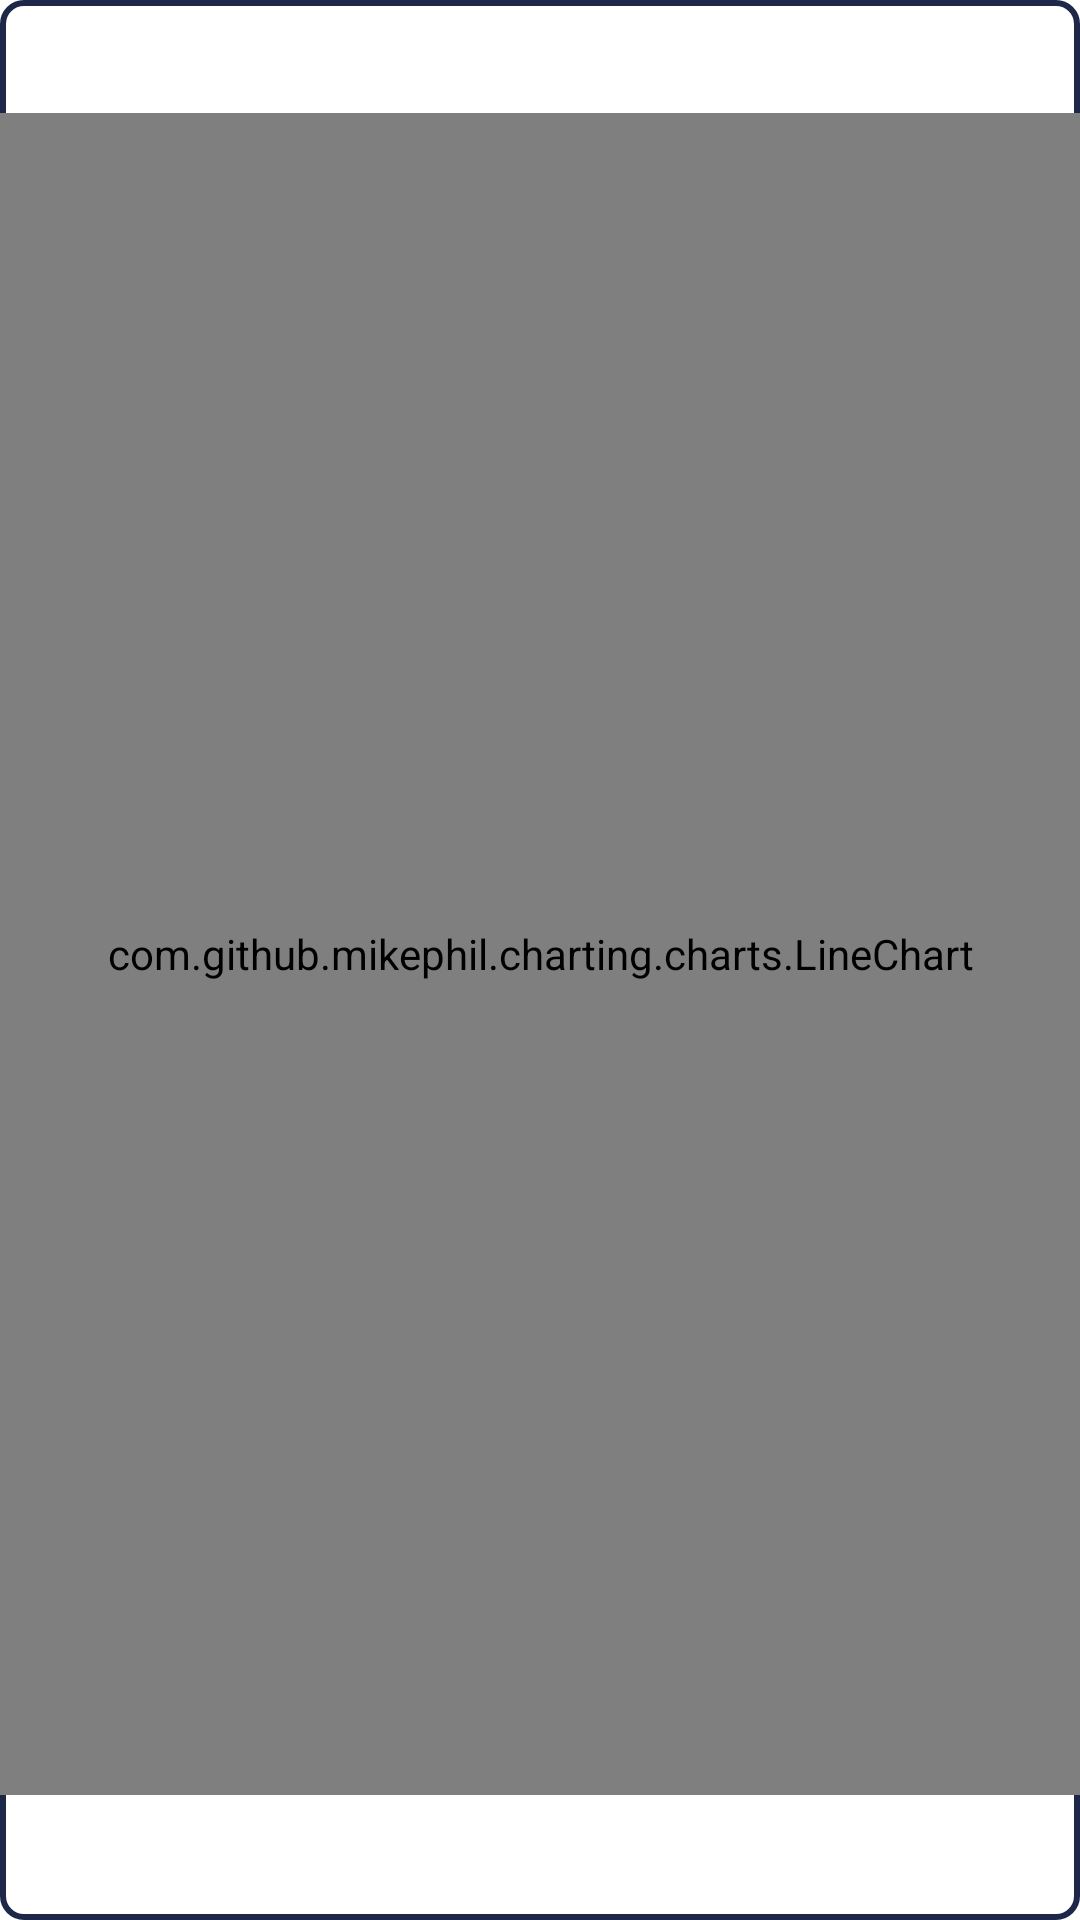

Here is an Android app screen rendered from its layout file. Give the layout XML and the strings, colors and styles it references.
<!-- AndroidManifest.xml: application theme Theme.ApiTesting -->
<!-- res/layout/favorites_stock_item.xml -->
<?xml version="1.0" encoding="utf-8"?>
<androidx.constraintlayout.widget.ConstraintLayout xmlns:android="http://schemas.android.com/apk/res/android"
    xmlns:app="http://schemas.android.com/apk/res-auto"
    android:layout_width="wrap_content"
    android:layout_height="wrap_content"
    android:layout_marginStart="10dp"
    android:background="@drawable/favorites_item_shape"
    android:minWidth="170dp"
    android:minHeight="170dp">

    <TextView
        android:id="@+id/name"
        android:layout_width="0dp"
        android:layout_height="wrap_content"
        android:ellipsize="end"
        android:fontFamily="@font/ubuntu_regular"
        android:maxLines="1"
        android:padding="8dp"
        android:textSize="16sp"
        app:layout_constraintEnd_toEndOf="parent"
        app:layout_constraintStart_toStartOf="parent"
        app:layout_constraintTop_toTopOf="parent" />

    <com.github.mikephil.charting.charts.LineChart
        android:id="@+id/chart"
        android:layout_width="0dp"
        android:layout_height="0dp"
        app:layout_constraintBottom_toTopOf="@id/price"
        app:layout_constraintEnd_toEndOf="parent"
        app:layout_constraintStart_toStartOf="parent"
        app:layout_constraintTop_toBottomOf="@id/name" />

    <TextView
        android:id="@+id/symbol"
        android:layout_width="wrap_content"
        android:layout_height="wrap_content"
        android:layout_marginTop="20dp"
        android:fontFamily="@font/ubuntu_regular"
        android:padding="10dp"
        android:textColor="@color/dark_gray"
        android:textSize="16sp"
        app:layout_constraintBottom_toBottomOf="parent"
        app:layout_constraintStart_toStartOf="parent" />

    <TextView
        android:id="@+id/price"
        android:layout_width="wrap_content"
        android:layout_height="wrap_content"
        android:fontFamily="@font/ubuntu_bold"
        android:padding="10dp"
        android:textSize="16sp"
        app:layout_constraintBottom_toBottomOf="parent"
        app:layout_constraintEnd_toEndOf="parent" />


</androidx.constraintlayout.widget.ConstraintLayout>
<!-- resources referenced by this layout -->
<resources>
  <color name="dark_gray">#aAaAaA</color>
  <!-- drawable favorites_item_shape (drawable) -->
  <?xml version="1.0" encoding="utf-8"?>
  <shape xmlns:android="http://schemas.android.com/apk/res/android"
      android:shape="rectangle">
  
      <corners android:radius="7dp"/>
      <stroke android:color="@color/blue_fav"
          android:width="2dp"/>
  
  </shape>
  <style name="Theme.ApiTesting" parent="Theme.MaterialComponents.DayNight.NoActionBar">
          
          <item name="colorPrimary">@color/purple_500</item>
          <item name="colorPrimaryVariant">@color/purple_700</item>
          <item name="colorOnPrimary">@color/white</item>
          
          <item name="colorSecondary">@color/teal_200</item>
          <item name="colorSecondaryVariant">@color/teal_700</item>
          <item name="colorOnSecondary">@color/black</item>
          
          <item name="android:statusBarColor">@color/dark_blue</item>
          
  
          <item name="bottomSheetDialogTheme">@style/AppBottomSheetDialogTheme</item>
          <item name="actionBarStyle">@style/Custom.ActionBar</item>
  
      </style>
  <color name="blue_fav">#1D2747</color>
  <color name="purple_500">#FF6200EE</color>
  <color name="purple_700">#FF3700B3</color>
  <color name="white">#FFFFFFFF</color>
  <color name="teal_200">#dd03DAC5</color>
  <color name="teal_700">#FF018786</color>
  <color name="black">#FF000000</color>
  <color name="dark_blue">#151829</color>
  <style name="AppBottomSheetDialogTheme" parent="Theme.Design.BottomSheetDialog">
          <item name="bottomSheetStyle">@style/AppModalStyle</item>
      </style>
  <style name="Custom.ActionBar" parent="Widget.MaterialComponents.Light.ActionBar.Solid">
          <item name="background">@color/dark_blue</item>
      </style>
  <style name="AppModalStyle" parent="Widget.Design.BottomSheet.Modal">
          <item name="android:background">@drawable/bottom_sheet_shape</item>
      </style>
  <!-- drawable bottom_sheet_shape (drawable) -->
  <?xml version="1.0" encoding="utf-8"?>
  <shape xmlns:android="http://schemas.android.com/apk/res/android"
      android:shape="rectangle">
      <solid android:color="@color/dark_blue"/>
      <corners android:topLeftRadius="24dp"
          android:topRightRadius="24dp"/>
  
  </shape>
</resources>
